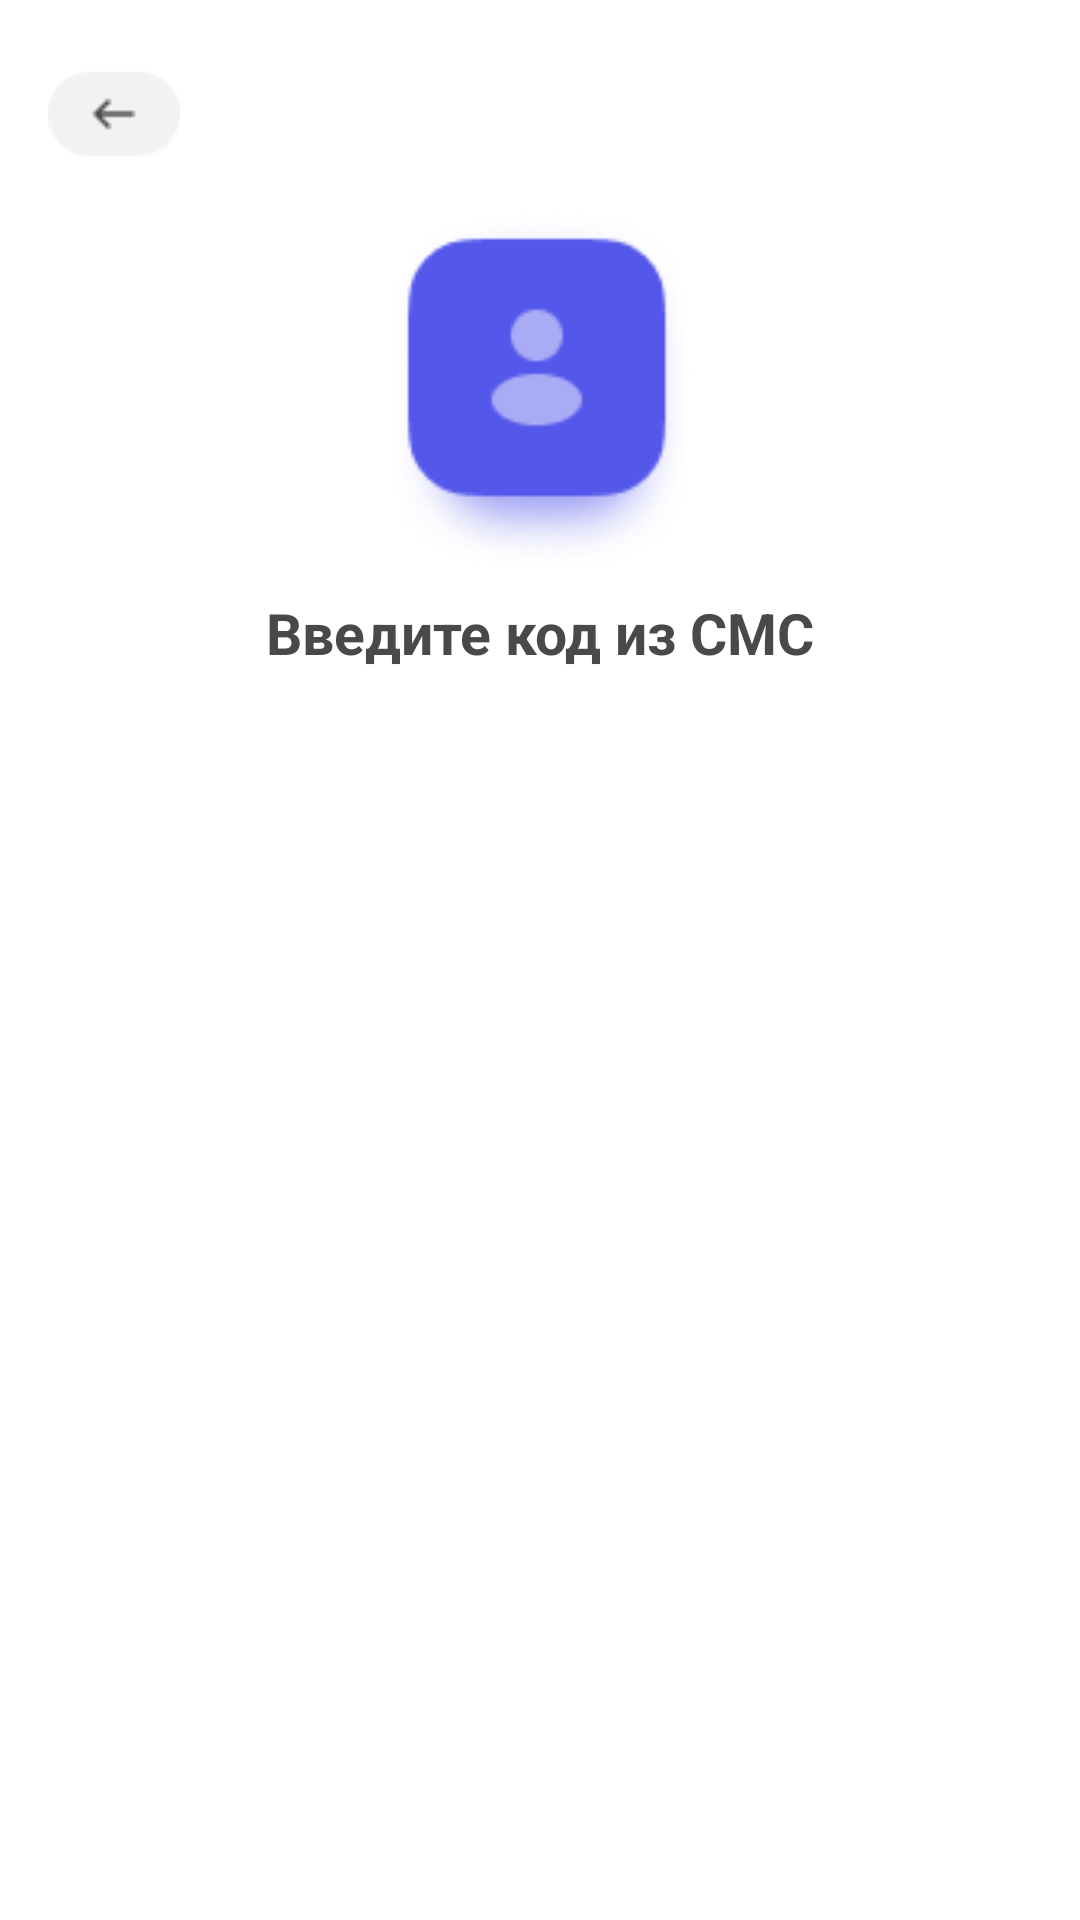

Android layout source for this screen:
<!-- AndroidManifest.xml: application theme Theme.MobiMarket -->
<!-- res/layout/fragment_sms.xml -->
<?xml version="1.0" encoding="utf-8"?>
<androidx.constraintlayout.widget.ConstraintLayout xmlns:android="http://schemas.android.com/apk/res/android"
    xmlns:app="http://schemas.android.com/apk/res-auto"
    xmlns:tools="http://schemas.android.com/tools"
    android:layout_width="match_parent"
    android:layout_height="match_parent"
    tools:context=".ui.SmsFragment">

    <ImageView
        android:id="@+id/imageBack"
        android:layout_width="wrap_content"
        android:layout_height="wrap_content"
        android:layout_marginStart="16dp"
        android:layout_marginTop="16dp"
        android:src="@drawable/backbtn"
        app:layout_constraintStart_toStartOf="parent"
        app:layout_constraintTop_toTopOf="parent" />

    <ImageView
        android:id="@+id/imagePhone"
        android:layout_width="130dp"
        android:layout_height="120dp"
        android:layout_marginTop="70dp"
        android:src="@drawable/profileicon"
        app:layout_constraintEnd_toEndOf="parent"
        app:layout_constraintStart_toStartOf="parent"
        app:layout_constraintTop_toTopOf="parent" />

    <TextView
        android:id="@+id/textSms"
        android:layout_width="wrap_content"
        android:layout_height="wrap_content"
        android:layout_marginTop="8dp"
        android:text="Введите код из СМС"
        android:textColor="#494949"
        android:textSize="19sp"
        android:textStyle="bold"
        app:layout_constraintEnd_toEndOf="parent"
        app:layout_constraintStart_toStartOf="parent"
        app:layout_constraintTop_toBottomOf="@+id/imagePhone" />


</androidx.constraintlayout.widget.ConstraintLayout>
<!-- resources referenced by this layout -->
<resources>
  <!-- drawable backbtn: png bitmap (drawable, 764 bytes) -->
  <!-- drawable profileicon: png bitmap (drawable, 8251 bytes) -->
  <style name="Theme.MobiMarket" parent="Theme.MaterialComponents.DayNight.NoActionBar">
          
          <item name="colorPrimary">@color/mainBlue</item>
          <item name="colorPrimaryVariant">@color/mainBlue</item>
          <item name="colorOnPrimary">@color/white</item>
          
          <item name="colorSecondary">@color/teal_200</item>
          <item name="colorSecondaryVariant">@color/teal_700</item>
          <item name="colorOnSecondary">@color/black</item>
          
          <item name="android:statusBarColor">?attr/colorPrimaryVariant</item>
          
      </style>
  <color name="mainBlue">#5458EA</color>
  <color name="white">#FFFFFFFF</color>
  <color name="teal_200">#FF03DAC5</color>
  <color name="teal_700">#FF018786</color>
  <color name="black">#FF000000</color>
</resources>
